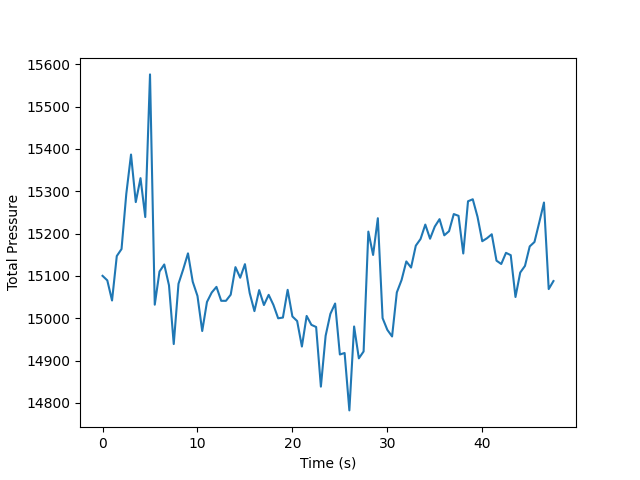

The file beside this chart, header and first rows:
21:48:17, 414, 422, 427, 435, 432, 437, 420, 424, 430, 435, 433, 437, 418, 423, 429, 435, 430, 439, 432, 349, 400, 428, 428
21:48:17, 419, 428, 433, 441, 437, 443, 421, 427, 432, 439, 436, 440, 418, 424, 430, 437, 431, 441, 432, 338, 391, 420, 421
21:48:18, 418, 426, 432, 441, 436, 442, 421, 426, 432, 438, 436, 439, 419, 423, 430, 437, 432, 440, 431, 338, 391, 421, 421
21:48:18, 420, 428, 434, 442, 438, 444, 424, 428, 434, 439, 437, 441, 420, 424, 431, 439, 433, 443, 435, 340, 395, 426, 426
21:48:19, 421, 429, 435, 443, 440, 446, 424, 430, 436, 441, 439, 443, 422, 426, 433, 440, 435, 444, 435, 342, 399, 430, 430
21:48:19, 422, 430, 436, 444, 440, 446, 426, 431, 437, 442, 441, 444, 424, 430, 436, 441, 436, 445, 438, 346, 402, 432, 431
21:48:20, 423, 433, 440, 446, 441, 448, 427, 435, 441, 445, 443, 446, 426, 433, 438, 444, 439, 449, 440, 357, 416, 443, 440
21:48:20, 414, 425, 430, 438, 433, 440, 419, 427, 432, 437, 435, 439, 418, 425, 431, 437, 432, 444, 430, 356, 409, 435, 432
21:48:21, 415, 426, 433, 443, 436, 444, 419, 429, 435, 442, 437, 442, 419, 430, 435, 443, 436, 448, 432, 360, 414, 438, 434
21:48:21, 416, 424, 430, 439, 433, 442, 416, 426, 431, 436, 433, 438, 414, 422, 429, 436, 430, 442, 426, 349, 400, 425, 423
21:48:22, 427, 438, 446, 457, 449, 459, 426, 438, 443, 450, 446, 452, 424, 433, 442, 451, 444, 457, 435, 358, 410, 438, 435
21:48:22, 415, 424, 430, 440, 435, 440, 419, 425, 430, 436, 433, 436, 417, 422, 428, 434, 430, 439, 429, 342, 391, 419, 417
21:48:23, 417, 425, 430, 437, 434, 439, 422, 426, 430, 434, 434, 438, 419, 425, 428, 434, 429, 440, 435, 342, 391, 417, 417
21:48:23, 423, 430, 435, 439, 436, 441, 427, 430, 433, 437, 436, 438, 422, 425, 430, 436, 433, 441, 434, 342, 393, 418, 416
21:48:24, 421, 427, 431, 437, 434, 439, 425, 429, 434, 436, 436, 437, 422, 425, 431, 434, 431, 438, 432, 342, 396, 419, 417
21:48:24, 417, 421, 425, 431, 430, 434, 421, 423, 427, 430, 431, 433, 419, 419, 425, 430, 427, 433, 431, 338, 386, 412, 411
21:48:25, 417, 423, 427, 433, 431, 436, 423, 426, 430, 433, 433, 435, 421, 423, 427, 432, 428, 436, 432, 344, 394, 419, 417
21:48:25, 418, 426, 429, 434, 432, 437, 425, 428, 432, 435, 434, 436, 424, 424, 429, 433, 430, 437, 433, 346, 395, 420, 418
21:48:26, 420, 426, 430, 436, 434, 439, 425, 428, 432, 436, 435, 438, 422, 424, 429, 435, 431, 438, 436, 348, 397, 422, 420
21:48:26, 422, 426, 430, 438, 434, 439, 425, 428, 432, 435, 434, 436, 421, 423, 428, 433, 429, 436, 434, 342, 395, 420, 419
21:48:27, 421, 426, 429, 436, 434, 438, 425, 426, 430, 434, 435, 436, 422, 422, 426, 431, 428, 435, 432, 339, 390, 417, 416
21:48:27, 422, 425, 428, 434, 434, 437, 423, 425, 429, 432, 434, 435, 419, 419, 426, 430, 426, 434, 433, 336, 386, 412, 413
21:48:28, 421, 425, 429, 435, 434, 437, 425, 426, 430, 434, 436, 435, 422, 422, 426, 431, 429, 435, 436, 338, 389, 415, 415
21:48:28, 421, 426, 429, 435, 433, 438, 425, 427, 431, 434, 434, 437, 421, 422, 428, 433, 429, 435, 435, 339, 392, 418, 416
21:48:29, 421, 427, 429, 435, 433, 437, 425, 427, 430, 433, 434, 436, 421, 423, 427, 432, 429, 436, 435, 341, 394, 418, 419
21:48:29, 420, 424, 428, 433, 431, 436, 424, 426, 431, 434, 434, 435, 421, 424, 427, 431, 428, 434, 434, 341, 391, 417, 416
21:48:30, 420, 424, 427, 433, 433, 437, 424, 428, 430, 433, 433, 435, 422, 422, 428, 432, 428, 435, 434, 342, 389, 415, 413
21:48:30, 421, 425, 428, 434, 433, 436, 424, 429, 431, 434, 434, 435, 422, 423, 429, 432, 428, 435, 435, 342, 392, 417, 416
21:48:31, 421, 425, 430, 434, 433, 438, 426, 428, 432, 435, 435, 437, 424, 426, 429, 433, 430, 437, 436, 345, 395, 418, 417
21:48:31, 421, 426, 430, 435, 433, 438, 428, 428, 431, 435, 435, 436, 423, 424, 429, 433, 429, 437, 436, 345, 394, 419, 418
21:48:32, 423, 427, 430, 437, 436, 438, 427, 429, 433, 435, 435, 436, 423, 423, 430, 433, 429, 436, 437, 341, 393, 419, 418
21:48:32, 425, 428, 430, 436, 434, 440, 426, 427, 431, 435, 434, 436, 422, 422, 427, 432, 428, 435, 435, 339, 393, 418, 419
21:48:33, 422, 426, 430, 435, 433, 437, 425, 426, 430, 433, 433, 434, 421, 421, 425, 430, 427, 436, 433, 338, 390, 416, 417
21:48:33, 422, 428, 430, 435, 433, 437, 425, 426, 430, 433, 433, 435, 421, 421, 426, 432, 429, 434, 434, 338, 391, 416, 419
21:48:34, 423, 425, 428, 436, 433, 437, 426, 427, 430, 433, 433, 434, 422, 422, 426, 431, 428, 434, 436, 340, 392, 418, 419
21:48:34, 421, 424, 428, 433, 432, 436, 425, 426, 429, 433, 433, 434, 422, 422, 426, 430, 427, 434, 435, 340, 393, 419, 418
21:48:35, 422, 424, 428, 433, 431, 436, 426, 425, 429, 432, 433, 434, 422, 422, 426, 430, 427, 433, 435, 342, 393, 418, 417
21:48:35, 420, 423, 426, 432, 431, 435, 423, 424, 429, 433, 433, 433, 421, 421, 425, 431, 426, 432, 435, 340, 392, 418, 417
21:48:36, 419, 422, 426, 431, 430, 433, 423, 424, 427, 431, 431, 432, 422, 421, 425, 429, 426, 433, 434, 342, 395, 420, 420
21:48:36, 420, 423, 428, 432, 431, 434, 424, 425, 429, 432, 432, 434, 421, 421, 425, 430, 427, 432, 435, 344, 397, 423, 421
21:48:37, 422, 424, 427, 432, 431, 436, 426, 426, 430, 434, 433, 436, 422, 421, 426, 430, 426, 432, 434, 343, 397, 423, 423
21:48:37, 422, 424, 426, 431, 432, 435, 425, 424, 428, 431, 431, 432, 421, 420, 424, 428, 425, 431, 433, 338, 394, 422, 420
21:48:38, 421, 422, 425, 432, 430, 433, 423, 423, 426, 429, 429, 431, 419, 417, 421, 428, 423, 429, 432, 337, 391, 417, 418
21:48:38, 421, 424, 427, 432, 430, 433, 424, 423, 427, 430, 430, 431, 420, 418, 422, 427, 424, 430, 433, 338, 392, 417, 418
21:48:39, 422, 423, 426, 431, 431, 434, 426, 426, 428, 431, 431, 432, 420, 419, 424, 429, 425, 431, 433, 338, 393, 419, 420
21:48:39, 420, 422, 427, 431, 430, 433, 423, 424, 427, 431, 432, 432, 421, 419, 425, 427, 425, 430, 436, 341, 397, 423, 421
21:48:40, 418, 422, 423, 428, 427, 430, 422, 421, 426, 428, 429, 429, 421, 419, 423, 427, 424, 429, 433, 340, 393, 419, 419
21:48:40, 417, 418, 421, 428, 426, 429, 421, 419, 423, 426, 427, 429, 417, 417, 420, 425, 422, 428, 431, 340, 392, 418, 417
21:48:41, 419, 421, 424, 430, 429, 432, 424, 423, 426, 429, 430, 431, 421, 419, 423, 427, 425, 430, 434, 343, 398, 422, 421
21:48:41, 422, 424, 426, 431, 431, 434, 424, 425, 428, 431, 431, 432, 421, 420, 425, 430, 427, 431, 434, 341, 397, 424, 423
21:48:42, 421, 423, 426, 433, 430, 433, 424, 423, 427, 431, 433, 432, 421, 419, 423, 428, 425, 431, 434, 339, 394, 421, 421
21:48:42, 419, 420, 425, 429, 428, 431, 421, 421, 424, 430, 429, 429, 419, 417, 420, 425, 422, 427, 432, 337, 390, 418, 419
21:48:43, 419, 420, 423, 429, 427, 431, 421, 421, 424, 428, 428, 429, 417, 416, 420, 424, 421, 427, 430, 336, 392, 418, 419
21:48:43, 417, 418, 420, 425, 424, 428, 419, 418, 423, 427, 426, 427, 415, 413, 417, 421, 421, 426, 427, 336, 389, 416, 416
21:48:44, 421, 423, 426, 431, 430, 433, 424, 424, 428, 431, 431, 432, 422, 421, 426, 428, 425, 431, 434, 343, 397, 424, 425
21:48:44, 414, 416, 418, 423, 422, 425, 417, 416, 420, 424, 425, 426, 415, 413, 417, 421, 419, 424, 428, 338, 392, 419, 418
21:48:45, 424, 425, 427, 432, 431, 435, 426, 427, 429, 432, 433, 435, 425, 422, 426, 432, 427, 432, 437, 344, 400, 427, 426
21:48:45, 424, 426, 429, 435, 434, 436, 428, 427, 430, 434, 435, 436, 425, 424, 427, 432, 430, 435, 439, 347, 400, 426, 427
21:48:46, 426, 428, 431, 436, 435, 440, 430, 429, 433, 437, 438, 438, 426, 425, 429, 434, 433, 436, 439, 347, 402, 429, 428
21:48:46, 426, 428, 430, 435, 435, 438, 428, 428, 431, 435, 435, 439, 425, 423, 428, 432, 430, 435, 438, 341, 397, 424, 425
21:48:47, 423, 425, 428, 433, 432, 435, 425, 425, 428, 432, 432, 434, 421, 419, 423, 430, 425, 431, 434, 334, 390, 419, 420
... 36 more rows
